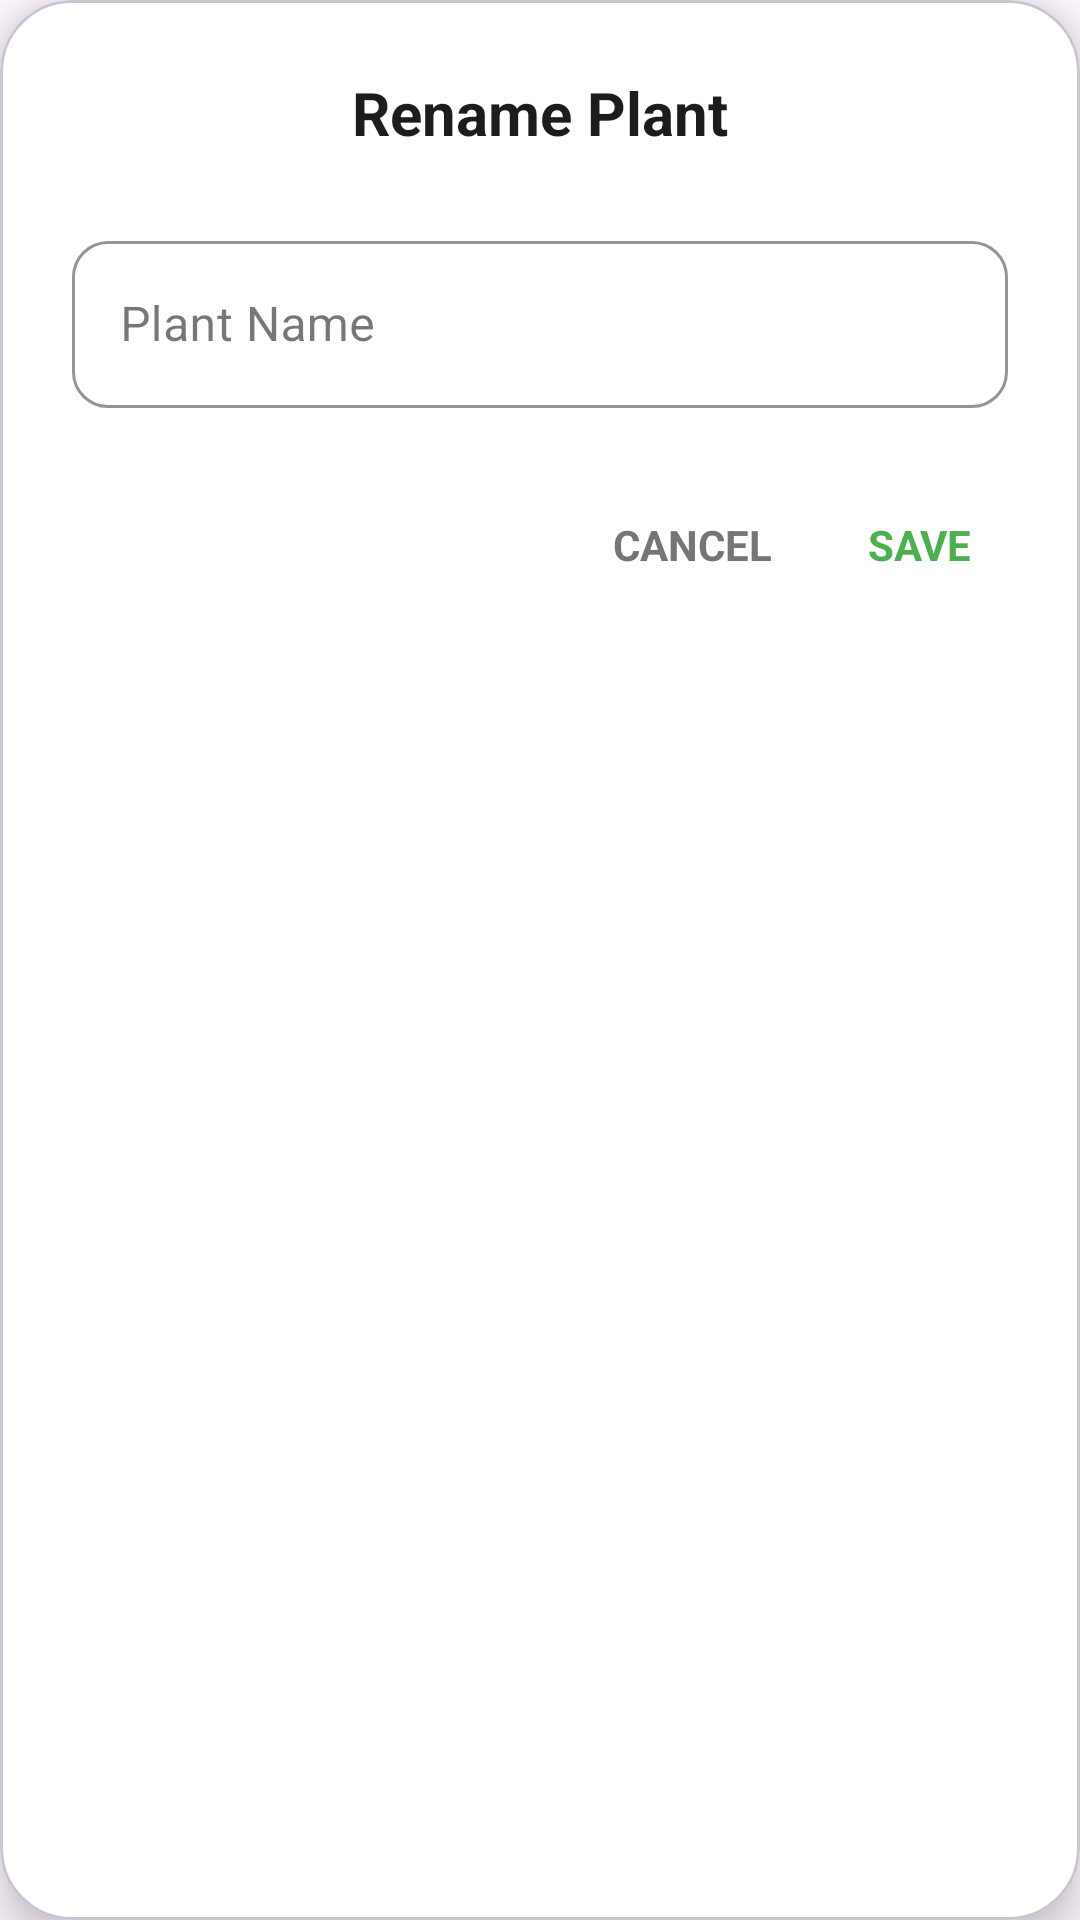

Reconstruct the res/layout file that produces this screen, plus the resources it refers to.
<!-- AndroidManifest.xml: application theme Theme.LeafyApp -->
<!-- res/layout/dialog_rename_plant.xml -->
<?xml version="1.0" encoding="utf-8"?>
<com.google.android.material.card.MaterialCardView
    xmlns:android="http://schemas.android.com/apk/res/android"
    xmlns:app="http://schemas.android.com/apk/res-auto"
    android:layout_width="match_parent"
    android:layout_height="wrap_content"
    app:cardCornerRadius="24dp"
    app:cardElevation="8dp"
    app:cardBackgroundColor="#FFFFFF">

    <LinearLayout
        android:layout_width="match_parent"
        android:layout_height="wrap_content"
        android:orientation="vertical"
        android:padding="24dp"
        android:theme="@style/Theme.Leafy.GreenInputs">

        <TextView
            android:layout_width="match_parent"
            android:layout_height="wrap_content"
            android:text="Rename Plant"
            android:textSize="20sp"
            android:textStyle="bold"
            android:textColor="#1A1C1E"
            android:gravity="center"
            android:layout_marginBottom="24dp"/>

        <com.google.android.material.textfield.TextInputLayout
            android:layout_width="match_parent"
            android:layout_height="wrap_content"
            android:hint="Plant Name"
            style="@style/Widget.MaterialComponents.TextInputLayout.OutlinedBox"
            app:boxStrokeColor="#4CAF50"
            app:hintTextColor="#4CAF50"
            app:boxCornerRadiusTopStart="12dp"
            app:boxCornerRadiusTopEnd="12dp"
            app:boxCornerRadiusBottomStart="12dp"
            app:boxCornerRadiusBottomEnd="12dp"
            android:layout_marginBottom="24dp">

            <com.google.android.material.textfield.TextInputEditText
                android:id="@+id/et_plant_name"
                android:layout_width="match_parent"
                android:layout_height="wrap_content"
                android:inputType="textCapSentences"
                android:textColor="#1A1C1E"
                android:maxLines="1"/>
        </com.google.android.material.textfield.TextInputLayout>

        <LinearLayout
            android:layout_width="match_parent"
            android:layout_height="wrap_content"
            android:orientation="horizontal"
            android:gravity="end">

            <TextView
                android:id="@+id/btn_cancel"
                android:layout_width="wrap_content"
                android:layout_height="wrap_content"
                android:text="CANCEL"
                android:textStyle="bold"
                android:textColor="#757575"
                android:padding="12dp"
                android:background="?attr/selectableItemBackground"
                android:layout_marginEnd="8dp"/>

            <TextView
                android:id="@+id/btn_save"
                android:layout_width="wrap_content"
                android:layout_height="wrap_content"
                android:text="SAVE"
                android:textStyle="bold"
                android:textColor="#4CAF50"
                android:padding="12dp"
                android:background="?attr/selectableItemBackground"/>
        </LinearLayout>

    </LinearLayout>
</com.google.android.material.card.MaterialCardView>
<!-- resources referenced by this layout -->
<resources>
  <style name="Theme.Leafy.GreenInputs" parent="Theme.Material3.DayNight.NoActionBar">
          <item name="colorPrimary">#4CAF50</item>
          <item name="colorSecondary">#4CAF50</item>
          <item name="colorAccent">#4CAF50</item>
          <item name="android:textColorHighlight">#334CAF50</item>
      </style>
  <style name="Theme.LeafyApp" parent="Theme.Material3.DayNight.NoActionBar">
          
          <item name="android:windowNoTitle">true</item>
          <item name="windowNoTitle">true</item>
  
          
          <item name="android:windowFullscreen">true</item>
          <item name="android:statusBarColor">@android:color/transparent</item>
  
          
          <item name="colorPrimary">@color/purple_500</item>
          <item name="colorOnPrimary">@color/white</item>
          <item name="colorSecondary">@color/teal_200</item>
      </style>
  <color name="purple_500">#FF6200EE</color>
  <color name="white">#FFFFFFFF</color>
  <color name="teal_200">#FF03DAC5</color>
</resources>
